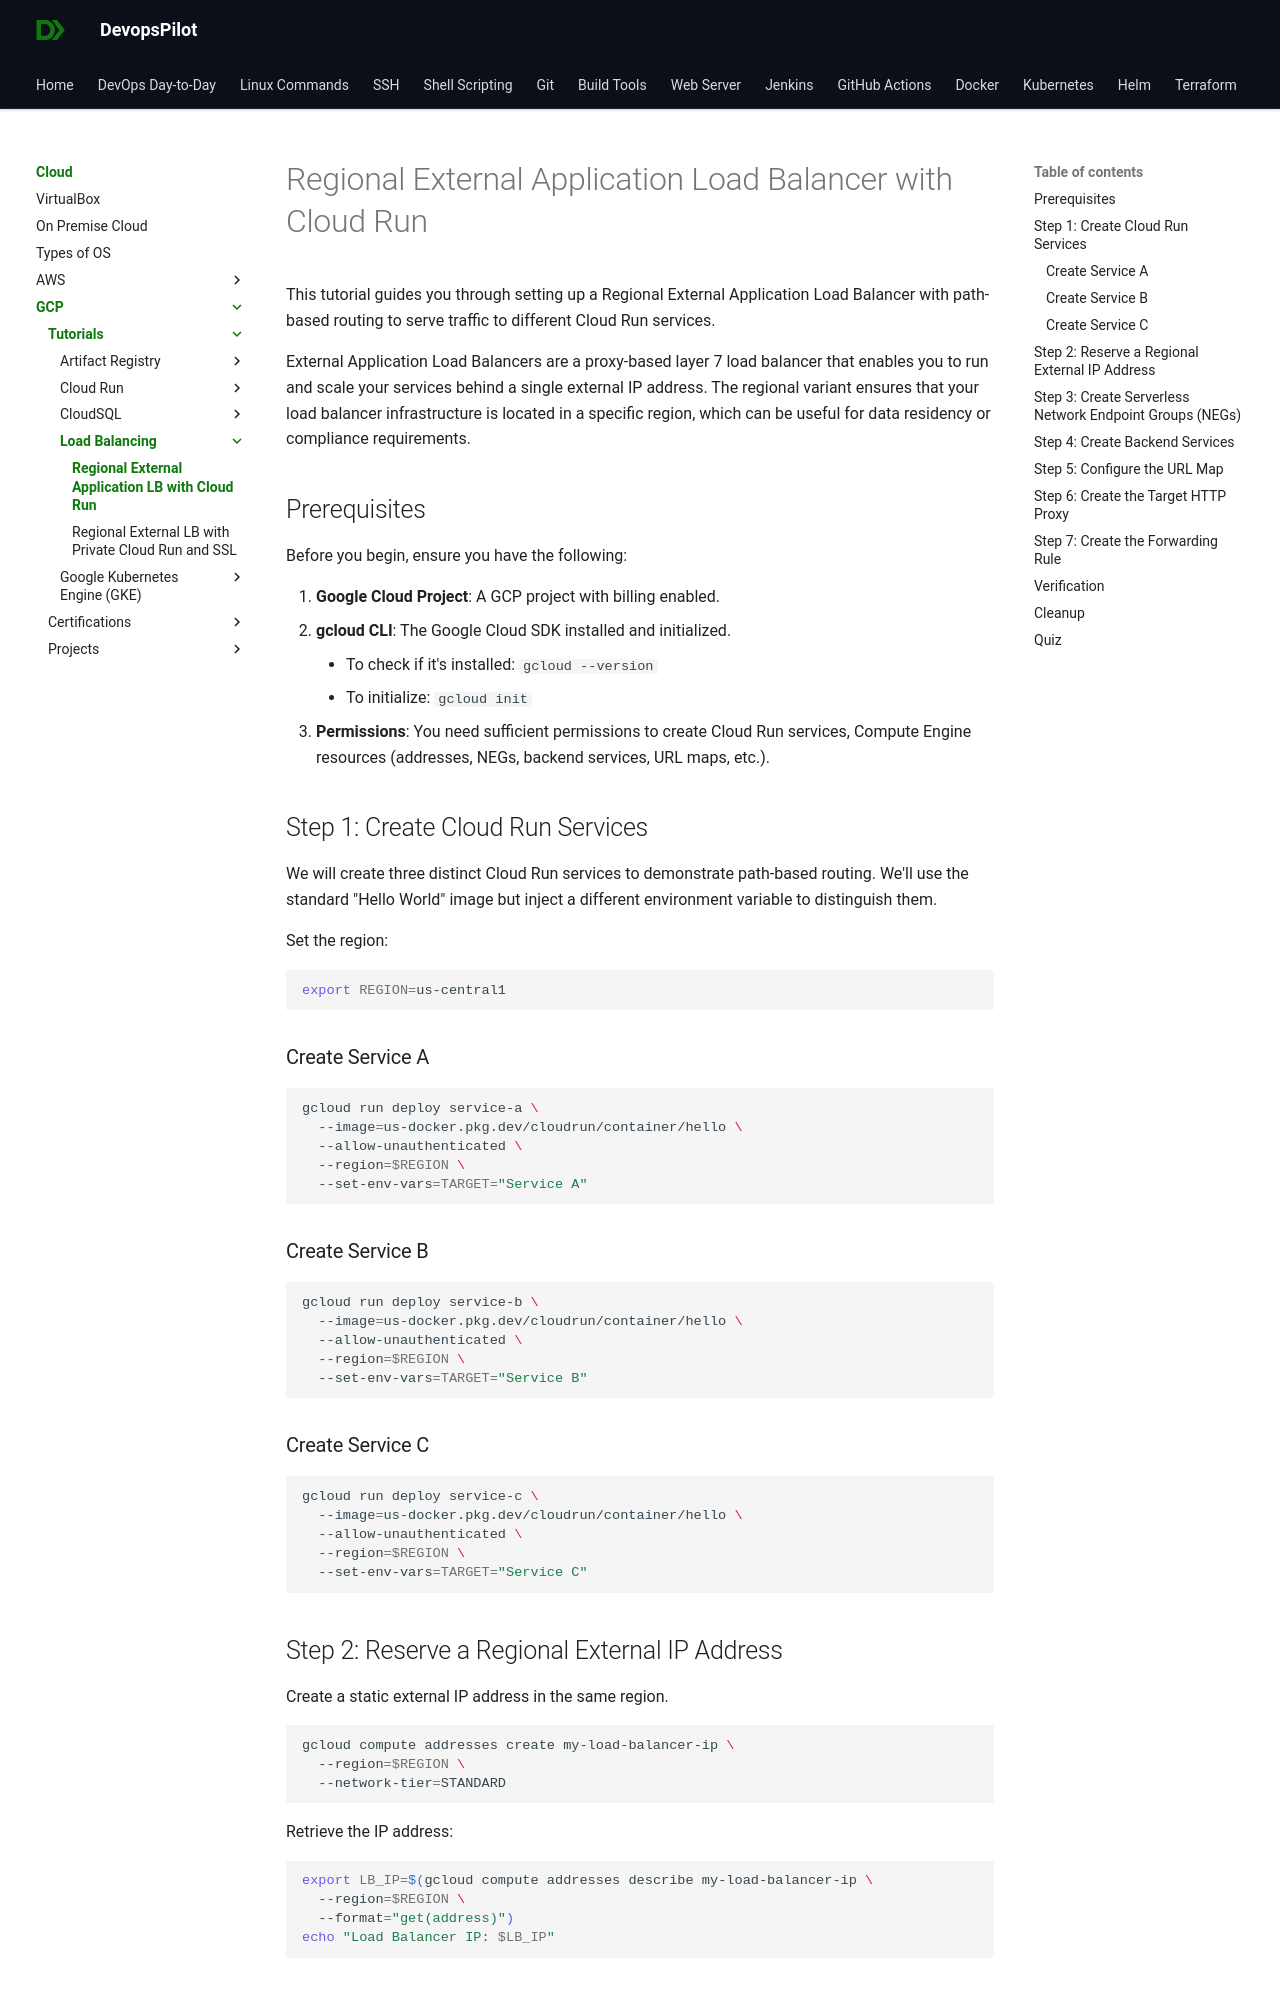

repository: devopspilot1/devopspilot1.github.io · page: cloud/gcp/tutorials/load-balancing/regional-external-lb-cloudrun/index.html · generator: mkdocs

---
title: Regional External LB with Cloud Run
description: Set up path-based routing with Regional External Application Load Balancer and Cloud Run.
---

# Regional External Application Load Balancer with Cloud Run

This tutorial guides you through setting up a Regional External Application Load Balancer with path-based routing to serve traffic to different Cloud Run services.

External Application Load Balancers are a proxy-based layer 7 load balancer that enables you to run and scale your services behind a single external IP address. The regional variant ensures that your load balancer infrastructure is located in a specific region, which can be useful for data residency or compliance requirements.

## Prerequisites

Before you begin, ensure you have the following:

1.  **Google Cloud Project**: A GCP project with billing enabled.
2.  **gcloud CLI**: The Google Cloud SDK installed and initialized.
    *   To check if it's installed: `gcloud --version`
    *   To initialize: `gcloud init`
3.  **Permissions**: You need sufficient permissions to create Cloud Run services, Compute Engine resources (addresses, NEGs, backend services, URL maps, etc.).

## Step 1: Create Cloud Run Services

We will create three distinct Cloud Run services to demonstrate path-based routing. We'll use the standard "Hello World" image but inject a different environment variable to distinguish them.

 Set the region:
```bash
export REGION=us-central1
```

### Create Service A
```bash
gcloud run deploy service-a \
  --image=us-docker.pkg.dev/cloudrun/container/hello \
  --allow-unauthenticated \
  --region=$REGION \
  --set-env-vars=TARGET="Service A"
```

### Create Service B
```bash
gcloud run deploy service-b \
  --image=us-docker.pkg.dev/cloudrun/container/hello \
  --allow-unauthenticated \
  --region=$REGION \
  --set-env-vars=TARGET="Service B"
```

### Create Service C
```bash
gcloud run deploy service-c \
  --image=us-docker.pkg.dev/cloudrun/container/hello \
  --allow-unauthenticated \
  --region=$REGION \
  --set-env-vars=TARGET="Service C"
```

## Step 2: Reserve a Regional External IP Address

Create a static external IP address in the same region.

```bash
gcloud compute addresses create my-load-balancer-ip \
  --region=$REGION \
  --network-tier=STANDARD
```

Retrieve the IP address:
```bash
export LB_IP=$(gcloud compute addresses describe my-load-balancer-ip \
  --region=$REGION \
  --format="get(address)")
echo "Load Balancer IP: $LB_IP"
```
